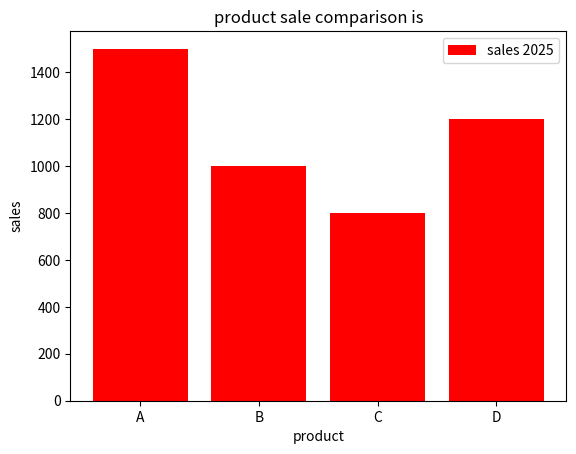

This chart was generated by the following Python code:
import matplotlib.pyplot as plt
product=['A','B','C',"D"]
sales=[1500,1000,800,1200]
plt.bar(product,sales,color="red",label="sales 2025")
plt.xlabel("product")
plt.ylabel("sales")
plt.title("product sale comparison is")
plt.legend()
plt.show()